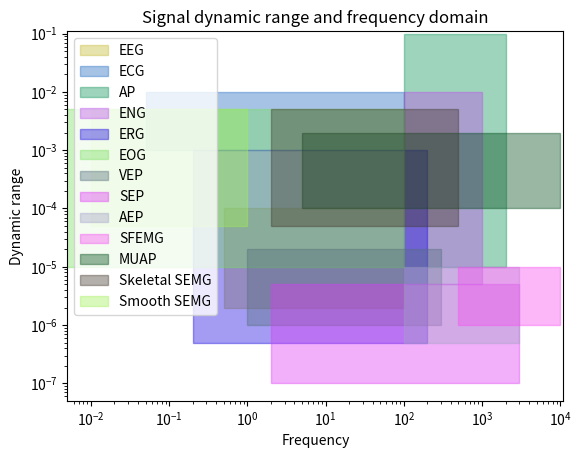

This figure's Python source: (Note: this script raises an exception after producing the figure.)
import numpy as np
import matplotlib.pyplot as plt
import matplotlib

frequency_range = [0 , 11000]
dynamic_range = [0,0.11]

class Biomedical_Signal:
    def __init__(self, name, min_frequincy, max_frequency, min_dynamic_range, max_dynamic_range):
        self.name = name
        self.min_dynamic_range = min_dynamic_range
        self.max_dynamic_range = max_dynamic_range
        self.min_frequincy = min_frequincy 
        self.max_frequency = max_frequency
    def get_freq_range(self):
        return self.max_frequency - self.min_frequincy
    def get_dynamic_range_range(self):
        return self.max_dynamic_range - self.min_dynamic_range
    
BME_signals = []
BME_signals.append(Biomedical_Signal("EEG" ,0.5,100,2*10**-6,100*10**-6))
BME_signals.append(Biomedical_Signal("ECG" ,0.05,100,1*10**-3,10*10**-3))
BME_signals.append(Biomedical_Signal("AP" ,100,2000,10*10**-6,100*10**-3))
BME_signals.append(Biomedical_Signal("ENG" ,100,1000,5*10**-6,10*10**-3))
BME_signals.append(Biomedical_Signal("ERG" ,0.2,200,0.5*10**-6,1*10**-3))
BME_signals.append(Biomedical_Signal("EOG" ,0,100,10*10**-6,5*10**-3))
BME_signals.append(Biomedical_Signal("VEP" ,1,300,1*10**-6,20*10**-6))
BME_signals.append(Biomedical_Signal("SEP" ,2,3000 ,0.1*10**-6,5*10**-6))
BME_signals.append(Biomedical_Signal("AEP" ,100,3000 ,0.5*10**-6,10*10**-6))
BME_signals.append(Biomedical_Signal("SFEMG" ,500,10000 ,1*10**-6,10*10**-6))
BME_signals.append(Biomedical_Signal("MUAP" ,5,10000 ,100*10**-6,2*10**-3))
BME_signals.append(Biomedical_Signal("Skeletal SEMG" ,2,500 ,50*10**-6,5*10**-3))
BME_signals.append(Biomedical_Signal("Smooth SEMG" ,0.01,1 ,50*10**-6,5*10**-3))



fig = plt.figure()
ax = fig.add_subplot(111)
for BME_signal in BME_signals:
    colors = np.random.rand(3)
    rect = matplotlib.patches.Rectangle((BME_signal.min_frequincy, BME_signal.min_dynamic_range),
                                     BME_signal.get_freq_range(), BME_signal.get_dynamic_range_range(),
                                     color =colors,label = BME_signal.name, alpha = 0.4)
    ax.add_patch(rect)


ax.set_yscale('log') 
ax.set_xscale('log')

plt.legend()
plt.title("Signal dynamic range and frequency domain")
plt.xlabel("Frequency")
plt.ylabel("Dynamic range")
plt.xlim(frequency_range)
plt.ylim(dynamic_range)
mng = plt.get_current_fig_manager()
mng.resize(*mng.window.maxsize())
plt.savefig("Biomedical-signal-rang.png")
plt.show()
